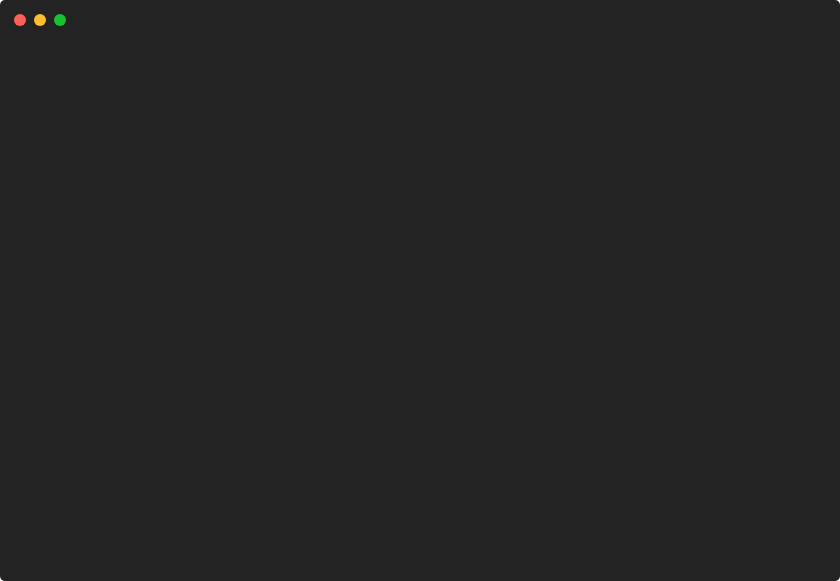
t = 0.00 s
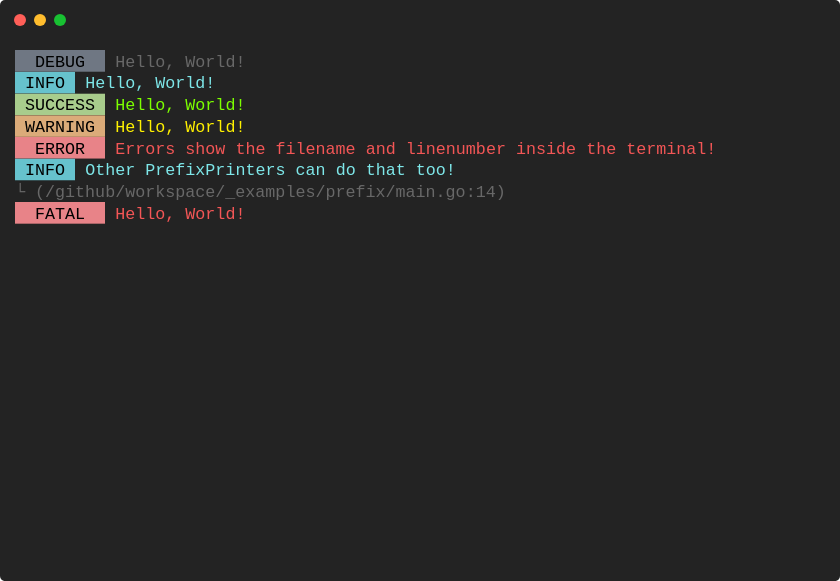
t = 0.88 s
t = 1.75 s: frame unchanged from t = 0.88 s, image omitted
t = 2.63 s: frame unchanged from t = 0.88 s, image omitted
t = 3.51 s: frame unchanged from t = 0.88 s, image omitted
t = 4.38 s: frame unchanged from t = 0.88 s, image omitted

The animated SVG that drew these frames (rendered in a browser with its animation timeline set to each time). Animation: 1 CSS @keyframes rule; one cycle of 5.26 s, repeats indefinitely.

<svg xmlns="http://www.w3.org/2000/svg" xmlns:xlink="http://www.w3.org/1999/xlink" width="840" height="581.04"><rect width="840" height="581.04" rx="5" ry="5" class="a"></rect><svg y="0%" x="0%"><circle cx="20" cy="20" r="6" class="b"></circle><circle cx="40" cy="20" r="6" class="c"></circle><circle cx="60" cy="20" r="6" class="d"></circle></svg><svg height="521.04" viewBox="0 0 80 52.104" width="800" x="15" xmlns="http://www.w3.org/2000/svg" xmlns:xlink="http://www.w3.org/1999/xlink" y="50"><style>.e, .g, .f {
	font-family:
			'Courier New'
			Roboto,
			Helvetica,
			Arial,
			sans-serif,
			'Apple Color Emoji',
			'Segoe UI Emoji' !important;
}.a{fill:rgb(35,35,35)}.b{fill:#ff5f58}.c{fill:#ffbd2e}.d{fill:#18c132}.e{font-family:'JetBrainsMono',Monaco,Consolas,Menlo,'Bitstream Vera Sans Mono','Powerline Symbols',monospace}.f{fill:rgb(111,119,131)}.g{white-space:pre}.h{fill:rgb(104,104,104);white-space:pre}.i{fill:rgb(102,194,205)}.j{fill:rgb(126,231,233);white-space:pre}.k{fill:rgb(168,204,140)}.l{fill:rgb(124,255,0);white-space:pre}.m{fill:rgb(219,171,121)}.n{fill:rgb(255,241,0);white-space:pre}.o{fill:rgb(232,131,136)}.p{fill:rgb(243,86,86);white-space:pre}.q{fill:transparent}.s{animation-duration:5.25771s;animation-iteration-count:infinite;animation-name:r;animation-timing-function:steps(1,end)}.t{fill:rgb(160,160,160);white-space:pre}@keyframes r{0%{transform:translateX(-0px)}4.9%{transform:translateX(-80px)}100%{transform:translateX(-160px)}}</style><g font-family="'JetBrainsMono',Monaco, Consolas, Menlo, &#x27;Bitstream Vera Sans Mono&#x27;, &#x27;Powerline Symbols&#x27;, monospace" font-size="1.67" class="e"><defs><symbol id="1"><rect height="2.171" width="9" x="0" y="0" class="f"></rect><text x="0" y="1.67" class="g">  DEBUG  </text><text x="10.02" y="1.67" class="h">Hello,</text><text x="17.034" y="1.67" class="h">World!</text></symbol><symbol id="2"><rect height="2.171" width="6" x="0" y="0" class="i"></rect><text x="0" y="1.67" class="g"> INFO </text><text x="7.013999999999999" y="1.67" class="j">Hello,</text><text x="14.027999999999999" y="1.67" class="j">World!</text></symbol><symbol id="3"><rect height="2.171" width="9" x="0" y="0" class="k"></rect><text x="0" y="1.67" class="g"> SUCCESS </text><text x="10.02" y="1.67" class="l">Hello,</text><text x="17.034" y="1.67" class="l">World!</text></symbol><symbol id="4"><rect height="2.171" width="9" x="0" y="0" class="m"></rect><text x="0" y="1.67" class="g"> WARNING </text><text x="10.02" y="1.67" class="n">Hello,</text><text x="17.034" y="1.67" class="n">World!</text></symbol><symbol id="5"><rect height="2.171" width="9" x="0" y="0" class="o"></rect><text x="0" y="1.67" class="g">  ERROR  </text><text x="10.02" y="1.67" class="p">Errors</text><text x="17.034" y="1.67" class="p">show</text><text x="22.043999999999997" y="1.67" class="p">the</text><text x="26.052" y="1.67" class="p">filename</text><text x="35.06999999999999" y="1.67" class="p">and</text><text x="39.077999999999996" y="1.67" class="p">linenumber</text><text x="50.1" y="1.67" class="p">inside</text><text x="57.114" y="1.67" class="p">the</text><text x="61.12199999999999" y="1.67" class="p">terminal!</text></symbol><symbol id="6"><rect height="2.171" width="6" x="0" y="0" class="i"></rect><text x="0" y="1.67" class="g"> INFO </text><text x="7.013999999999999" y="1.67" class="j">Other</text><text x="13.026" y="1.67" class="j">PrefixPrinters</text><text x="28.055999999999997" y="1.67" class="j">can</text><text x="32.064" y="1.67" class="j">do</text><text x="35.06999999999999" y="1.67" class="j">that</text><text x="40.08" y="1.67" class="j">too!</text></symbol><symbol id="7"><text x="0" y="1.67" class="h">└</text><text x="2.004" y="1.67" class="h">(/github/workspace/_examples/prefix/main.go:14)</text></symbol><symbol id="8"><rect height="2.171" width="9" x="0" y="0" class="o"></rect><text x="0" y="1.67" class="g">  FATAL  </text><text x="10.02" y="1.67" class="p">Hello,</text><text x="17.034" y="1.67" class="p">World!</text></symbol><symbol id="a"><rect height="24" width="80" x="0" y="0" class="q"></rect></symbol></defs><rect height="52.104" width="80" class="a"></rect><g class="s"><svg x="0" y="0" width="240"><svg x="0"><use xlink:href="#a"></use></svg><svg x="80"><use xlink:href="#a"></use><use xlink:href="#1" y="0"></use><use xlink:href="#2" y="2.171"></use><use xlink:href="#3" y="4.342"></use><use xlink:href="#4" y="6.513"></use><use xlink:href="#5" y="8.684"></use><use xlink:href="#6" y="10.855"></use><use xlink:href="#7" y="13.026"></use><use xlink:href="#8" y="15.197"></use></svg><svg x="160"><use xlink:href="#a"></use><use xlink:href="#1" y="0"></use><use xlink:href="#2" y="2.171"></use><use xlink:href="#3" y="4.342"></use><use xlink:href="#4" y="6.513"></use><use xlink:href="#5" y="8.684"></use><use xlink:href="#6" y="10.855"></use><use xlink:href="#7" y="13.026"></use><use xlink:href="#8" y="15.197"></use><text x="0" y="21.209000000000003" class="t">Restarting</text><text x="11.021999999999998" y="21.209000000000003" class="t">animation...</text></svg></svg></g></g></svg></svg>
